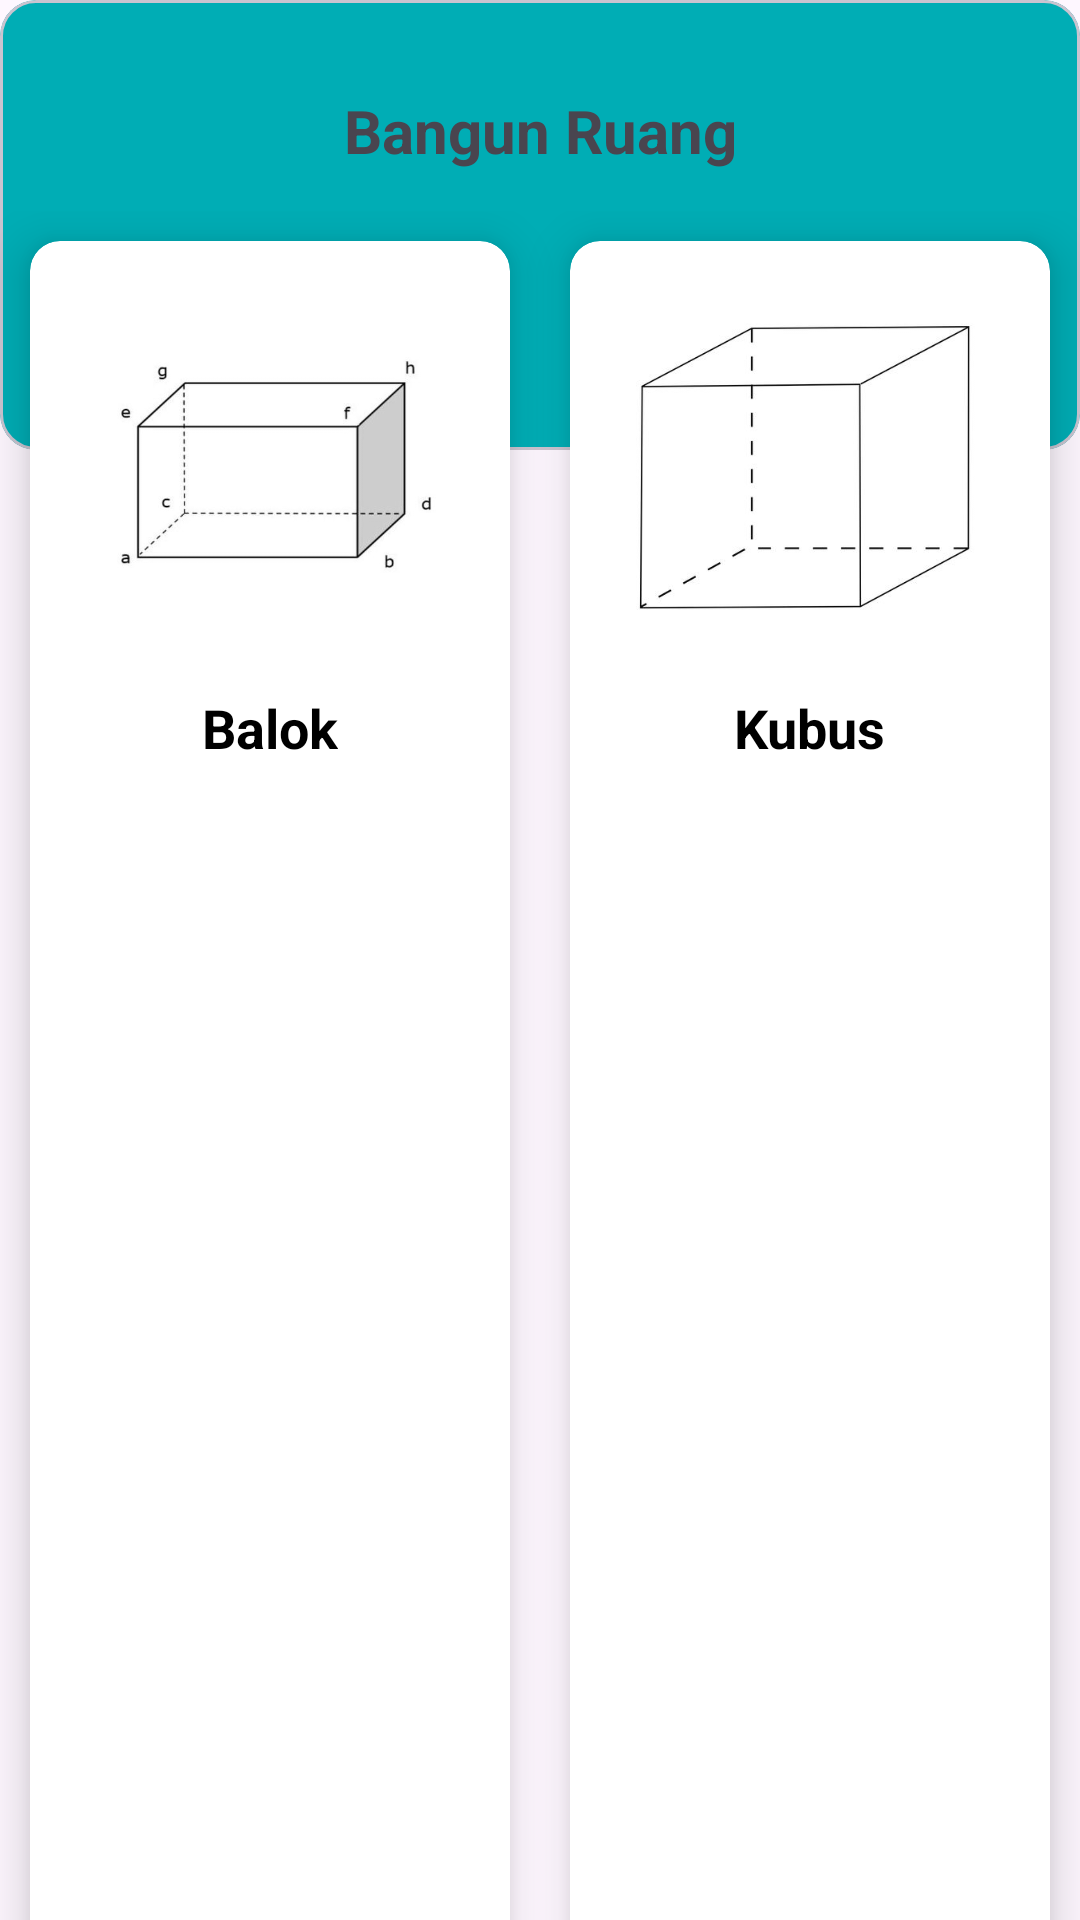

Produce the Android XML layout that renders to this screen, including the resource entries it uses.
<!-- AndroidManifest.xml: application theme Theme.Latihan31Maret -->
<!-- res/layout/fragment_list_bangun_ruang.xml -->
<?xml version="1.0" encoding="utf-8"?>
<LinearLayout xmlns:android="http://schemas.android.com/apk/res/android"
    xmlns:tools="http://schemas.android.com/tools"
    android:layout_width="match_parent"
    android:layout_height="match_parent"
    android:orientation="vertical"
    xmlns:app="http://schemas.android.com/apk/res-auto"
    tools:context="fragments.BangunRuang">



    <com.google.android.material.card.MaterialCardView
        android:id="@+id/top_view1"
        android:layout_width="match_parent"
        android:layout_height="150dp"
        android:backgroundTint="@color/aqua">

        <TextView
            android:id="@+id/bangunruang"
            android:layout_width="match_parent"
            android:layout_height="wrap_content"
            android:text="Bangun Ruang"
            android:textAlignment="center"
            android:textSize="20sp"
            android:textStyle="bold"
            android:layout_alignTop="@id/top_view1"
            android:layout_centerHorizontal="true"
            android:layout_marginTop="30dp"/>


    </com.google.android.material.card.MaterialCardView>




    <GridLayout
        android:layout_width="match_parent"
        android:layout_height="match_parent"
        android:rowCount="4"
        android:columnCount="2"
        android:layout_marginTop="-80dp"
        android:layout_below="@+id/top_view1">



        <androidx.cardview.widget.CardView
            android:layout_width="wrap_content"
            android:layout_height="wrap_content"
            app:cardCornerRadius="10dp"
            android:id="@+id/balok"
            app:cardElevation="10dp"
            android:layout_margin="10dp"
            android:layout_columnWeight="1"
            android:layout_rowWeight="1"
            android:layout_row="1"
            android:layout_column="0">

            <LinearLayout
                android:layout_width="match_parent"
                android:layout_height="match_parent"
                android:orientation="vertical">

                <ImageView
                    android:layout_width="150dp"
                    android:layout_height="150dp"
                    android:src="@drawable/balok"
                    android:layout_gravity="center_horizontal"/>

                <TextView
                    android:layout_width="wrap_content"
                    android:layout_height="wrap_content"
                    android:text="Balok"
                    android:layout_gravity="center_horizontal"
                    android:textSize="18dp"
                    android:textStyle="bold"
                    android:textColor="@color/black"/>
            </LinearLayout>


        </androidx.cardview.widget.CardView>
        <androidx.cardview.widget.CardView
            android:layout_width="wrap_content"
            android:layout_height="wrap_content"
            app:cardCornerRadius="10dp"
            app:cardElevation="10dp"
            android:layout_margin="10dp"
            android:layout_columnWeight="1"
            android:id="@+id/kubus"
            android:layout_rowWeight="1"
            android:layout_row="1"
            android:layout_column="1">

            <LinearLayout
                android:layout_width="match_parent"
                android:layout_height="match_parent"
                android:orientation="vertical">

                <ImageView
                    android:layout_width="150dp"
                    android:layout_height="150dp"
                    android:src="@drawable/kubus"
                    android:layout_gravity="center_horizontal"/>

                <TextView
                    android:layout_width="wrap_content"
                    android:layout_height="wrap_content"
                    android:text="Kubus"
                    android:layout_gravity="center_horizontal"
                    android:textSize="18dp"
                    android:textStyle="bold"
                    android:textColor="@color/black"/>
            </LinearLayout>


        </androidx.cardview.widget.CardView>

        <androidx.cardview.widget.CardView
            android:layout_width="wrap_content"
            android:layout_height="wrap_content"
            app:cardCornerRadius="10dp"
            app:cardElevation="10dp"
            android:layout_margin="10dp"
            android:layout_columnWeight="1"
            android:layout_rowWeight="1"
            android:layout_row="2"
            android:id="@+id/limas"
            android:layout_column="0">

            <LinearLayout
                android:layout_width="match_parent"
                android:layout_height="match_parent"
                android:orientation="vertical">

                <ImageView
                    android:layout_width="130dp"
                    android:layout_height="130dp"
                    android:layout_marginBottom="20dp"
                    android:src="@drawable/limas"
                    android:layout_gravity="center_horizontal"/>

                <TextView
                    android:layout_width="wrap_content"
                    android:layout_height="wrap_content"
                    android:text="Limas"
                    android:layout_gravity="center_horizontal"
                    android:textSize="18dp"
                    android:textStyle="bold"
                    android:textColor="@color/black"/>
            </LinearLayout>


        </androidx.cardview.widget.CardView>

        <androidx.cardview.widget.CardView
            android:layout_width="wrap_content"
            android:layout_height="wrap_content"
            app:cardCornerRadius="10dp"
            app:cardElevation="10dp"
            android:layout_margin="10dp"
            android:layout_columnWeight="1"
            android:layout_rowWeight="1"
            android:layout_row="2"
            android:id="@+id/kerucut"
            android:layout_column="1">

            <LinearLayout
                android:layout_width="match_parent"
                android:layout_height="match_parent"
                android:orientation="vertical">

                <ImageView
                    android:layout_width="130dp"
                    android:layout_height="130dp"
                    android:layout_marginBottom="20dp"
                    android:src="@drawable/kerucut"
                    android:layout_gravity="center_horizontal"/>

                <TextView
                    android:layout_width="wrap_content"
                    android:layout_height="wrap_content"
                    android:text="Kerucut"
                    android:layout_gravity="center_horizontal"
                    android:textSize="18dp"
                    android:textStyle="bold"
                    android:textColor="@color/black"/>
            </LinearLayout>


        </androidx.cardview.widget.CardView>
        <androidx.cardview.widget.CardView
            android:layout_width="wrap_content"
            android:layout_height="wrap_content"
            app:cardCornerRadius="10dp"
            app:cardElevation="10dp"
            android:layout_margin="10dp"
            android:layout_columnWeight="1"
            android:layout_rowWeight="1"
            android:id="@+id/tabung"
            android:layout_row="3"
            android:layout_column="0">

            <LinearLayout
                android:layout_width="match_parent"
                android:layout_height="match_parent"
                android:orientation="vertical">

                <ImageView
                    android:layout_width="130dp"
                    android:layout_height="130dp"
                    android:layout_marginBottom="20dp"
                    android:src="@drawable/tabung"
                    android:layout_gravity="center_horizontal"/>

                <TextView
                    android:layout_width="wrap_content"
                    android:layout_height="wrap_content"
                    android:text="Tabung"
                    android:layout_gravity="center_horizontal"
                    android:textSize="18dp"
                    android:textStyle="bold"
                    android:textColor="@color/black"/>
            </LinearLayout>


        </androidx.cardview.widget.CardView>

        <androidx.cardview.widget.CardView
            android:layout_width="wrap_content"
            android:layout_height="wrap_content"
            app:cardCornerRadius="10dp"
            app:cardElevation="10dp"
            android:layout_margin="10dp"
            android:layout_columnWeight="1"
            android:layout_rowWeight="1"
            android:layout_row="3"
            android:id="@+id/bola"
            android:layout_column="1">

            <LinearLayout
                android:layout_width="match_parent"
                android:layout_height="match_parent"
                android:orientation="vertical">

                <ImageView
                    android:layout_width="130dp"
                    android:layout_height="130dp"
                    android:layout_marginBottom="20dp"
                    android:src="@drawable/bola"
                    android:layout_gravity="center_horizontal"/>

                <TextView
                    android:layout_width="wrap_content"
                    android:layout_height="wrap_content"
                    android:text="Bola"
                    android:layout_gravity="center_horizontal"
                    android:textSize="18dp"
                    android:textStyle="bold"
                    android:textColor="@color/black"/>
            </LinearLayout>


        </androidx.cardview.widget.CardView>


    </GridLayout>

</LinearLayout>
<!-- resources referenced by this layout -->
<resources>
  <color name="aqua">#00ADB5</color>
  <color name="black">#FF000000</color>
  <!-- drawable balok: jpg bitmap (drawable, 12029 bytes) -->
  <!-- drawable bola: jpg bitmap (drawable, 23859 bytes) -->
  <!-- drawable kerucut: jpg bitmap (drawable, 13915 bytes) -->
  <!-- drawable kubus: jpg bitmap (drawable, 10223 bytes) -->
  <!-- drawable limas: jpg bitmap (drawable, 18373 bytes) -->
  <!-- drawable tabung: jpg bitmap (drawable, 8396 bytes) -->
  <style name="Theme.Latihan31Maret" parent="Base.Theme.Latihan31Maret" />
  <style name="Base.Theme.Latihan31Maret" parent="Theme.Material3.DayNight.NoActionBar">
          
          
      </style>
</resources>
